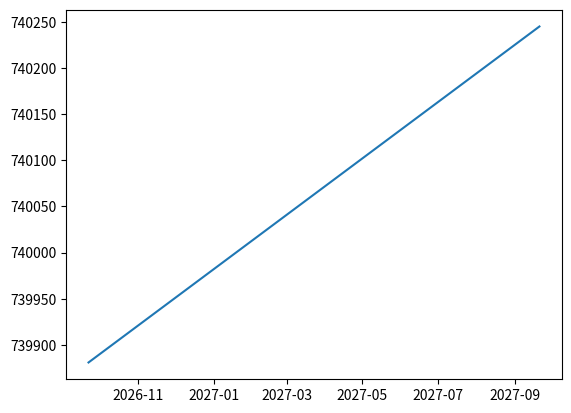

The matplotlib source for this figure: (Note: this script raises an exception after producing the figure.)
# This should be included in every notebook from now on
import numpy as np
import matplotlib.pyplot as plt
# You can plot inline or as an interactive 'widget' type if you like
%matplotlib widget

# I like to import as dt
from datetime import datetime as dt

now = dt.now()

year = now.strftime("%Y")
print("year:", year)

month = now.strftime("%m")
print("month:", month)

day = now.strftime("%d")
print("day:", day)

time = now.strftime("%H:%M:%S")
print("time:", time)

date_time = now.strftime("%m/%d/%Y, %H:%M:%S")
print("date and time:",date_time)

# I often use the ordinal day which is today's date 
# as an integer number of days since Jan 1 0000
now.toordinal()

# Make a range of days from today to one year from now
day1 = now.toordinal()
day2 = day1 + 365
days = np.arange(day1,day2)

# Convert each one of the days in the array back to a datetime object
dts = np.array([dt.fromordinal(d) for d in days])

# Plot datetime array against ordinal days
plt.figure()
plt.plot(dts,days)

# Import and create a transform for south polar stereographic
import pyproj
proj_stere = pyproj.Proj('epsg:3031')

# Take a point at the South Pole
lon, lat = 0., -90.

# Use the transform to convert this point to x/y coordinates
x,y = proj_stere(lon,lat)
# Print the output
print('x,y:',x,y)

# Print the output of the inverse transform
# Make sure it gets what you originally put in
print('lon,lat:',proj_stere(x,y,inverse=True))